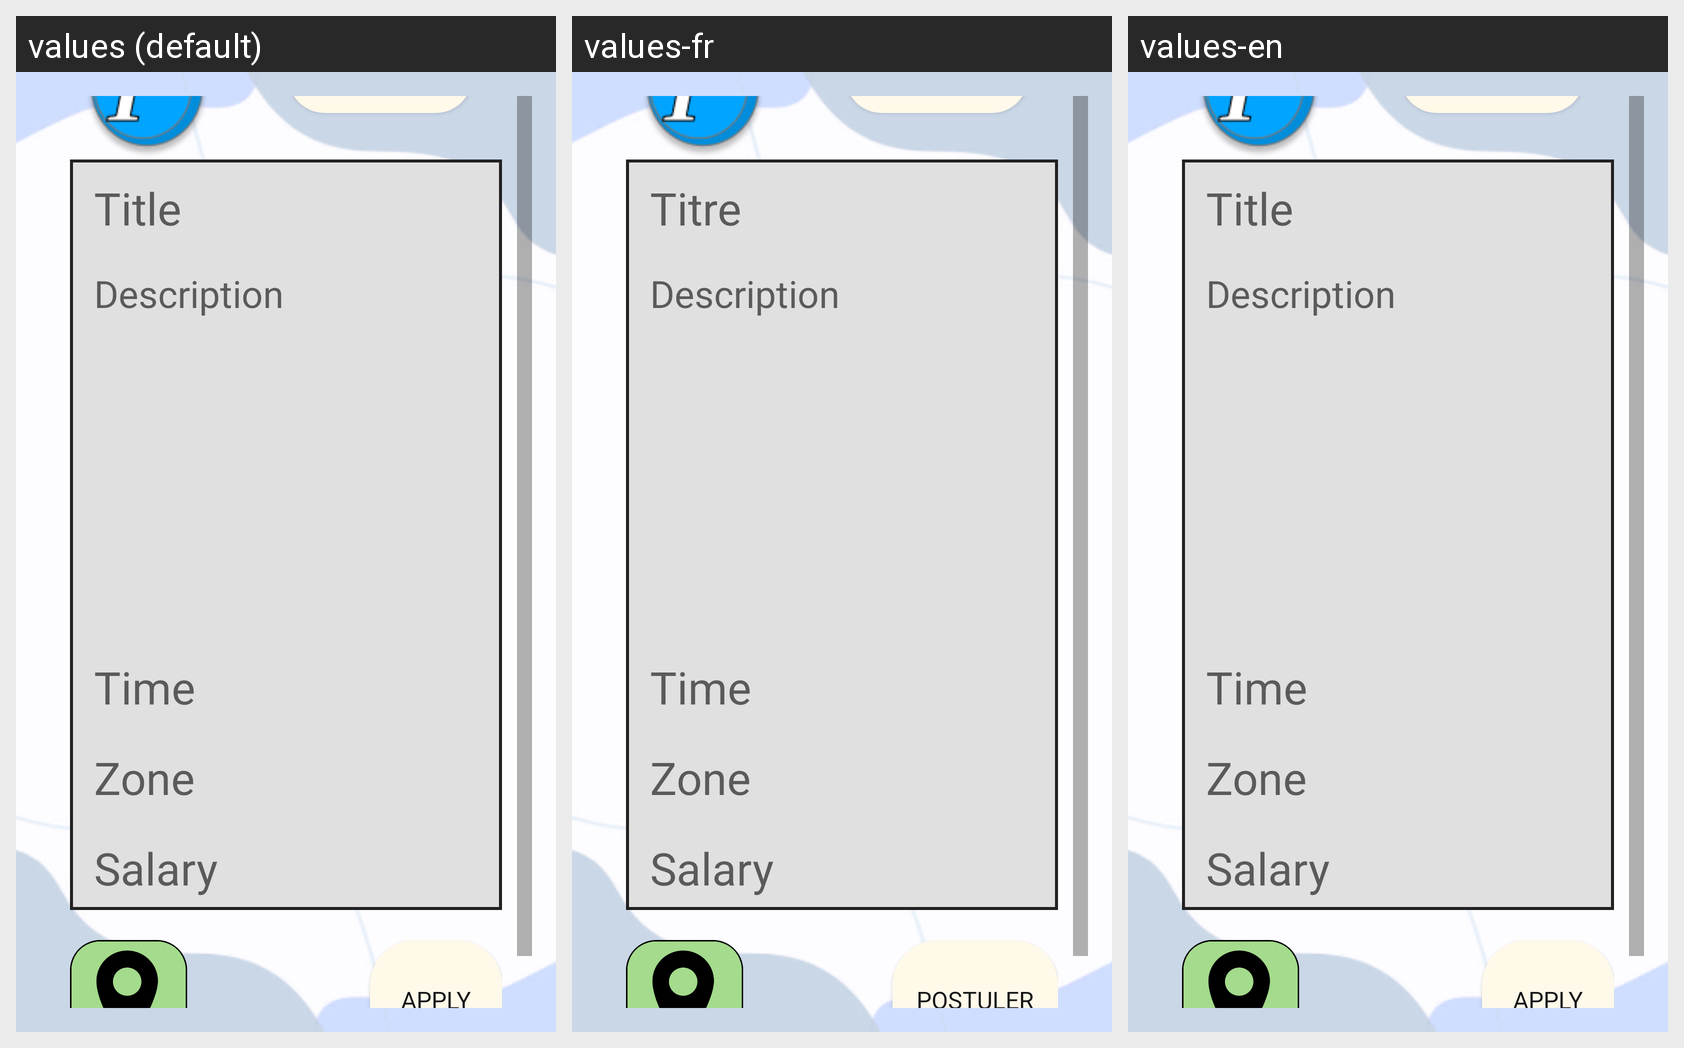

This grid shows one Android layout under several languages. Give, for every string resource on the screen, its name, the default text and each shown locale's text.
Android screen res/layout/activity_candidate_seeoffer.xml rendered under 3 locales, left to right: values (default), values-fr, values-en. Device: Nexus 5 (rendered at 1080×1920; each locale shown at half size, 540×960, under a caption strip naming it); theme ProjectTheme.
Strings drawn on this screen, with the default value and each locale's value (text and hints the layout hard-codes, and strings that could not be matched under every locale, appear in the picture but are not listed):

text_btn_return
  values: Return
  values-fr: Retour
  values-en: Return

text_title
  values: Title
  values-fr: Titre
  values-en: Title

text_description
  values: Description
  values-fr: Description
  values-en: Description

postuler
  values: Apply
  values-fr: Postuler
  values-en: Apply
